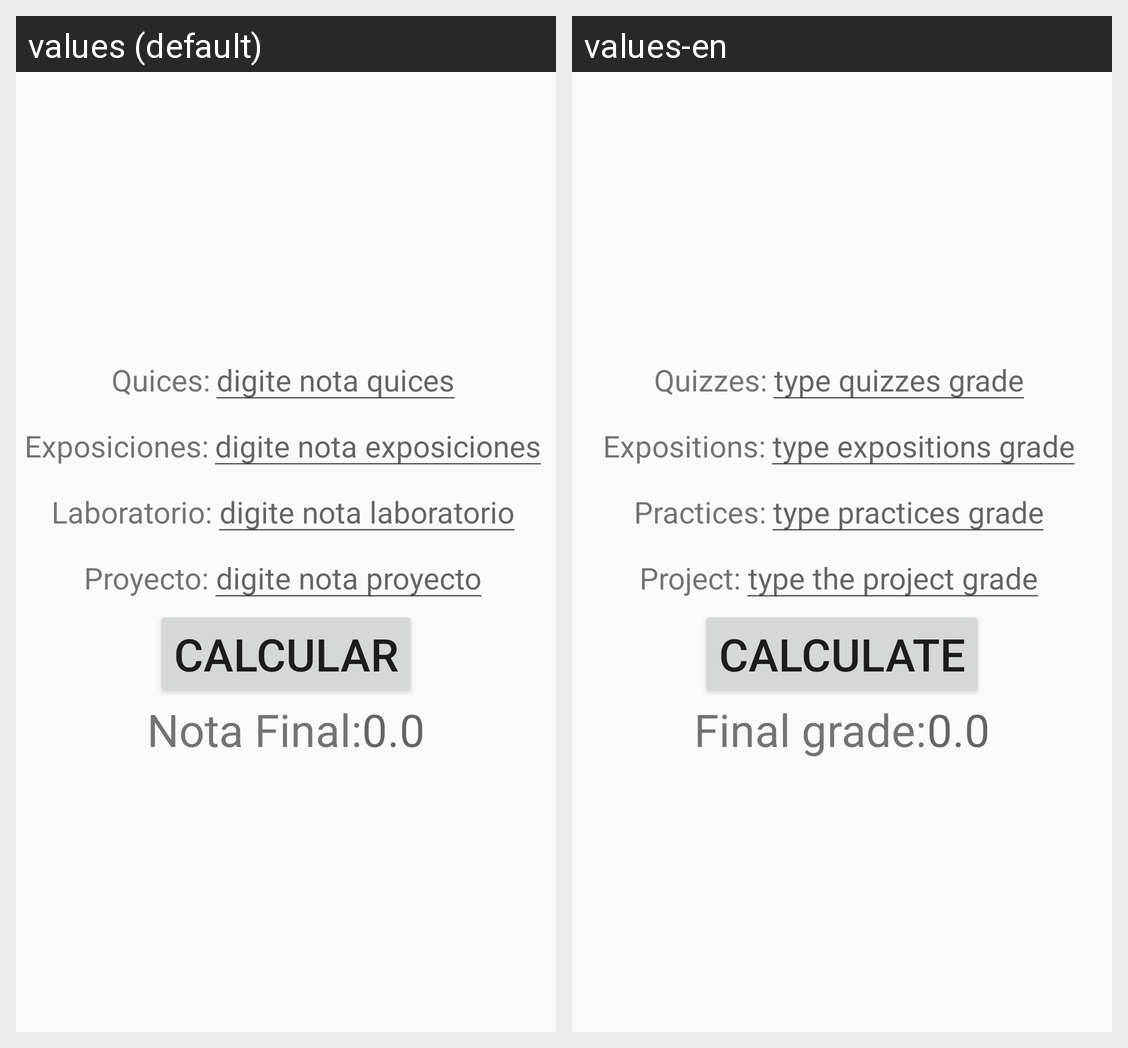

Strings drawn on this Android screen and how each of the app's shown locales translates them:
Android screen res/layout/activity_my_main.xml rendered under 2 locales, left to right: values (default), values-en. Device: Nexus 5 (rendered at 1080×1920; each locale shown at half size, 540×960, under a caption strip naming it); theme AppTheme.
Strings drawn on this screen, with the default value and each locale's value (text and hints the layout hard-codes, and strings that could not be matched under every locale, appear in the picture but are not listed):

quiz
  values: Quices:
  values-en: Quizzes:

getquiz
  values: digite nota quices
  values-en: type quizzes grade

exp
  values: Exposiciones:
  values-en: Expositions:

getexp
  values: digite nota exposiciones
  values-en: type expositions grade

lab
  values: Laboratorio:
  values-en: Practices:

getlab
  values: digite nota laboratorio
  values-en: type practices grade

proy
  values: Proyecto:
  values-en: Project:

getproy
  values: digite nota proyecto
  values-en: type the project grade

calcular
  values: calcular
  values-en: calculate

result
  values: Nota Final:
  values-en: Final grade:

setresult
  values: 0.0
  values-en: 0.0
